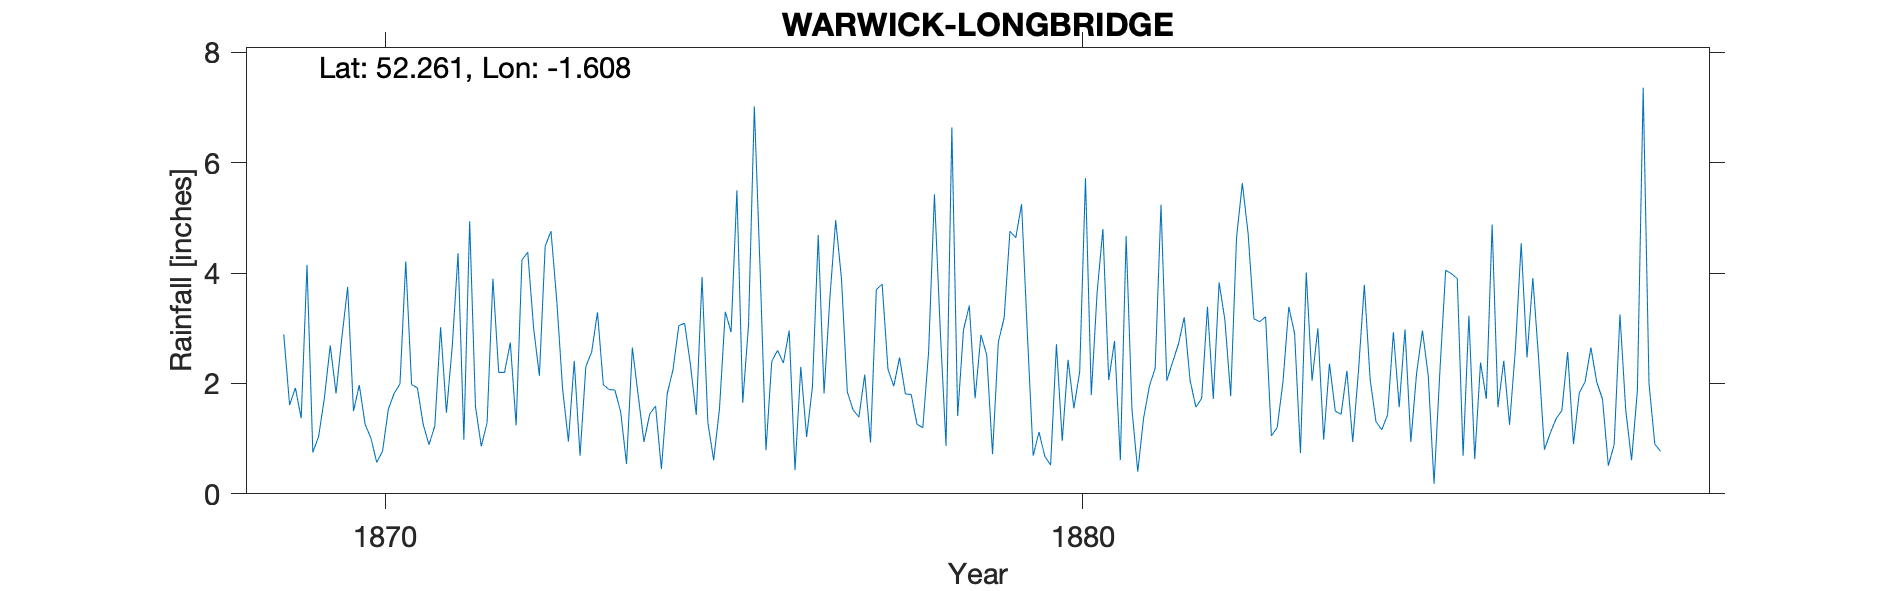

The file beside this chart, header and first rows:
WARWICK, LONGBRIDGE, , , , , , , , , , , , , , , , , , , , , , , 
Grid ref, SP268625, Long, -1.608, Lat, 52.26, Elevation, 158, ft, , , , , , , , , , , , , , , 
Station no, RR1208, , , , , , , , , , , , , , , , , , , , , , 
, 1860, 1861, 1862, 1863, 1864, 1865, 1866, 1867, 1868, 1869, 1870, 1871, 1872, 1873, 1874, 1875, 1876, 1877, 1878, 1879, 1880, 1881, 1882
January, , , , , , , , , , 2.89, 1.5, 1.26, 3.9, 1.9, 2.65, 3.93, 2.4, 3.9, 1.8, 2.88, 0.52, 0.61, 2.06
February, , , , , , , , , , 1.61, 1.97, 0.89, 2.2, 0.95, 1.79, 1.29, 2.6, 1.85, 1.26, 2.52, 2.71, 4.67, 1.57
March, , , , , , , , , , 1.92, 1.26, 1.23, 2.2, 2.41, 0.94, 0.61, 2.37, 1.52, 1.2, 0.72, 0.96, 1.53, 1.73
April, , , , , , , , , , 1.37, 1.01, 3.02, 2.74, 0.69, 1.45, 1.54, 2.96, 1.39, 2.57, 2.75, 2.43, 0.4, 3.39
May, , , , , , , , , , 4.15, 0.57, 1.47, 1.24, 2.31, 1.59, 3.3, 0.43, 2.16, 5.43, 3.19, 1.55, 1.37, 1.72
June, , , , , , , , , , 0.75, 0.77, 2.67, 4.24, 2.57, 0.45, 2.93, 2.3, 0.93, 2.97, 4.76, 2.21, 1.95, 3.83
July, , , , , , , , , , 1.04, 1.53, 4.36, 4.38, 3.29, 1.81, 5.5, 1.03, 3.7, 0.87, 4.64, 5.72, 2.28, 3.15
August, , , , , , , , , , 1.74, 1.82, 0.98, 3.01, 1.98, 2.25, 1.65, 1.94, 3.8, 6.64, 5.25, 1.79, 5.24, 1.77
September, , , , , , , , , , 2.69, 1.99, 4.94, 2.14, 1.89, 3.05, 3.06, 4.69, 2.26, 1.41, 2.89, 3.65, 2.05, 4.64
October, , , , , , , , , , 1.82, 4.21, 1.58, 4.49, 1.88, 3.09, 7.02, 1.82, 1.95, 2.97, 0.69, 4.8, 2.39, 5.63
November, , , , , , , , , , 2.83, 1.98, 0.86, 4.76, 1.48, 2.34, 4.04, 3.54, 2.47, 3.41, 1.12, 2.06, 2.71, 4.71
December, , , , , , , , , , 3.75, 1.92, 1.29, 3.49, 0.54, 1.43, 0.79, 4.96, 1.81, 1.73, 0.68, 2.77, 3.2, 3.17
Total, , , , , , , , , , 26.56, 20.53, 24.55, 38.79, 21.89, 22.84, 35.66, 31.04, 27.74, 32.26, 32.09, 31.17, 28.4, 37.37
Observer throughout Miss Staunton. Longb…, , , , , , , , , , , , , , , , , , , , , , , 
TYRain_1860-1869_03_pt3-page-078.csv, , , , , , , , , , , , , , , , , , , , , , , 
TYRain_1870-1879_06_pt2-page-048.csv, , , , , , , , , , , , , , , , , , , , , , , 
TYRain_1880-1889_07_pt4-page-009.csv, , , , , , , , , , , , , , , , , , , , , , , 
